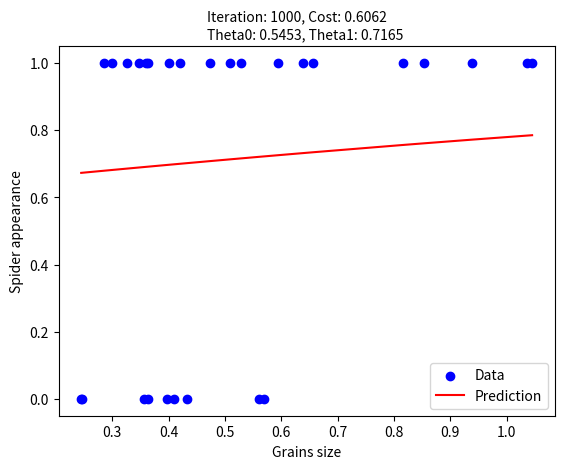

This figure's Python source:
import numpy as np
import matplotlib.pyplot as plt

# Data
x = np.array([0.245, 0.247, 0.285, 0.299, 0.327, 0.347, 0.356, 0.36, 0.363, 0.364, 0.398, 0.4, 0.409, 0.421,
              0.432, 0.473, 0.509, 0.529, 0.561, 0.569, 0.594, 0.638, 0.656, 0.816, 0.853, 0.938, 1.036, 1.045])
y = np.array([0, 0, 1, 1, 1, 1, 0, 1, 0, 1, 0, 1, 0, 1, 0, 1, 1, 1, 0, 0, 1, 1, 1, 1, 1, 1, 1, 1])

# Initialize params
np.random.seed(0)   # ensurred the same random numbers generated every time
theta0 = np.random.rand()
theta1 = np.random.rand()
alpha = 1e-4
iterations = 1000

# Logistic function
def logistic_function(z):
    return 1 / (1 + np.exp(-z))

# Predict function
def h(x, theta0, theta1):
    z = theta0 + theta1 * x
    g_z = logistic_function(z)
    return g_z

# Cost function
def cost_function(x, y, theta0, theta1):
    m = len(x)
    epsilon = 1e-15   #ensured log dont go to infinity
    return (-1/m) * np.sum(y * np.log(h(x, theta0, theta1) + epsilon) + (1 - y) * np.log(1 - h(x, theta0, theta1)))

# Gradient descent
def gradient_descent(x, y, theta0, theta1, alpha, iterations):
    m = len(x)
    cost_history = []
    for i in range(iterations):
        grad0 = (1/m) * np.sum(h(x, theta0, theta1) - y)
        grad1 = (1/m) * np.sum((h(x, theta0, theta1) - y) * x)
        theta0 = theta0 - alpha * grad0
        theta1 = theta1 - alpha * grad1
        cost = cost_function(x, y, theta0, theta1)
        cost_history.append(cost)
    return theta0, theta1, cost_history

def plot_final_result(x, y, theta0, theta1, cost, iterations):
    plt.close('all')
    fig, ax = plt.subplots()
    plt.xlabel('Grains size')
    plt.ylabel('Spider appearance')

    # Plot the original data points
    ax.scatter(x, y, color="blue", label="Data")

    # Plot the final prediction line based on theta0 and theta1
    line = h(x, theta0, theta1) # Logistic function (sigmoid)
    ax.plot(x, line, color="red", label="Prediction")

    ax.legend()

    # Add text information about the cost and theta values
    plt.figtext(0.3, 1.07, f"Iteration: {iterations}, Cost: {cost:.4f}", transform=ax.transAxes)
    plt.figtext(0.3, 1.02, f"Theta0: {theta0:.4f}, Theta1: {theta1:.4f}", transform=ax.transAxes)

    plt.show()

theta0, theta1, cost_history = gradient_descent(x, y, theta0, theta1, alpha, iterations)
plot_final_result(x, y, theta0, theta1, cost_history[-1], iterations)

import numpy as np
import matplotlib.pyplot as plt

# Data
x = np.array([0.245, 0.247, 0.285, 0.299, 0.327, 0.347, 0.356, 0.36, 0.363, 0.364, 0.398, 0.4, 0.409, 0.421,
              0.432, 0.473, 0.509, 0.529, 0.561, 0.569, 0.594, 0.638, 0.656, 0.816, 0.853, 0.938, 1.036, 1.045])
y = np.array([0, 0, 1, 1, 1, 1, 0, 1, 0, 1, 0, 1, 0, 1, 0, 1, 1, 1, 0, 0, 1, 1, 1, 1, 1, 1, 1, 1])

# Initialize params
np.random.seed(0)   # ensurred the same random numbers generated every time
theta0 = np.random.rand()
theta1 = np.random.rand()
alpha = 1e-4
iterations = 1000

# Logistic function
def logistic_function(z):
    return 1 / (1 + np.exp(-z))

# Predict function
def h(x, theta0, theta1):
    z = theta0 + theta1 * x
    g_z = logistic_function(z)
    return g_z

# Cost function
def cost_function(x, y, theta0, theta1):
    m = len(x)
    epsilon = 1e-15   #ensured log dont go to infinity
    return (-1/m) * np.sum(y * np.log(h(x, theta0, theta1) + epsilon) + (1 - y) * np.log(1 - h(x, theta0, theta1)))

# Gradient descent
def gradient_descent(x, y, theta0, theta1, alpha, iterations):
    m = len(x)
    cost_history = []
    for i in range(iterations):
        grad0 = (1/m) * np.sum(h(x, theta0, theta1) - y)
        grad1 = (1/m) * np.sum((h(x, theta0, theta1) - y) * x)
        theta0 = theta0 - alpha * grad0
        theta1 = theta1 - alpha * grad1
        cost = cost_function(x, y, theta0, theta1)
        cost_history.append(cost)
    return theta0, theta1, cost_history

def plot_final_result(x, y, theta0, theta1, cost, iterations):
    plt.close('all')
    fig, ax = plt.subplots()
    plt.xlabel('Grains size')
    plt.ylabel('Spider appearance')

    # Plot the original data points
    ax.scatter(x, y, color="blue", label="Data")

    # Plot the final prediction line based on theta0 and theta1
    line = h(x, theta0, theta1) # Logistic function (sigmoid)
    ax.plot(x, line, color="red", label="Prediction")

    ax.legend()

    # Add text information about the cost and theta values
    plt.figtext(0.3, 1.07, f"Iteration: {iterations}, Cost: {cost:.4f}", transform=ax.transAxes)
    plt.figtext(0.3, 1.02, f"Theta0: {theta0:.4f}, Theta1: {theta1:.4f}", transform=ax.transAxes)

    plt.show()

theta0, theta1, cost_history = gradient_descent(x, y, theta0, theta1, alpha, iterations)
plot_final_result(x, y, theta0, theta1, cost_history[-1], iterations)

